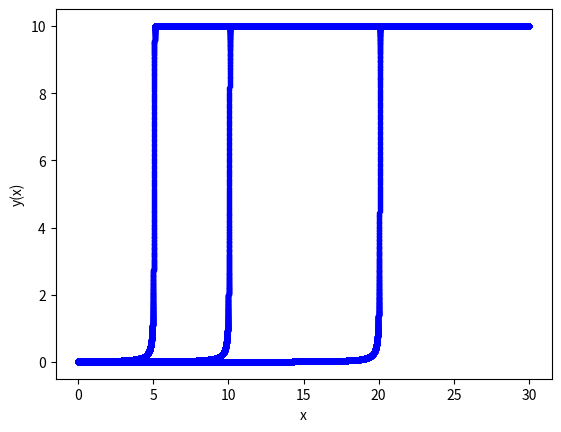

The matplotlib source for this figure:
# -*- coding: utf-8 -*-
"""
Created on Sun Dec 10 12:55:49 2023

@author: s2086913
"""


# importing modules
import numpy as np
import matplotlib.pyplot as plt
import math

# ------------------------------------------------------
# inputs

# functions that returns dy/dx
# i.e. the equation we want to solve: dy/dx = - y
def model(y,x):
    dydx = 10*y**2 - y**3
    return dydx

# initial conditions
x0 = 0
y0 = 0.02
# total solution interval
x_final = 10
# Change step size at x=x2
x2 = 0.01
# step size for x<x2
h1 =  0.0005
# increased step size for x>x2
h2 = 0.0005

h = h1




# ----------------------------------------------------
# Euler method
n_step = math.ceil(x2/h1) + math.ceil((x_final-x2)/h2)





# Definition of arrays to store the solution
y_eul = np.zeros(n_step+1)
x_eul = np.zeros(n_step+1)

# Initialize first element of solution arrays 
# with initial condition
y_eul[0] = y0
x_eul[0] = x0 
# Populate the x array
for i in range(n_step):
    if x_eul[i]>x2:
        x_eul[i+1]  = x_eul[i]  + h2
    else:
        x_eul[i+1]  = x_eul[i]  + h

# Apply Euler method n_step times
for i in range(n_step):
    # compute the slope using the differential equation
    slope = model(y_eul[i],x_eul[i]) 
    # change step after a certain x=x2
    if x_eul[i]>x2:
        h=h2
    else:
        h=h1
    # use the Euler method
    y_eul[i+1] = y_eul[i] + h * slope    
    
    if slope >= 30:
        x_at_slope = x_eul[i]
        print(x_at_slope)
# ------------------------------------------------------
# Print the value of y(x) at x = 4
x_at_4_index = np.abs(x_eul - 4).argmin()
y_at_4 = y_eul[x_at_4_index]
print("y(4) =", y_at_4)
# ------------------------------------------------------
# Print the value of y(x) at x = 5
x_at_5_index = np.abs(x_eul - 5).argmin()
y_at_5 = y_eul[x_at_5_index]
print("y(5) =", y_at_5)
# ------------------------------------------------------
#Print the value of y(x) at x = 10
x_at_10_index = np.abs(x_eul - 10).argmin()
y_at_10 = y_eul[x_at_10_index]
print("y(10) =", y_at_10)
# ------------------------------------------------------
# plot results
plt.plot(x_eul, y_eul , 'b.-')
plt.xlabel('x')
plt.ylabel('y(x)')
plt.show()


def model1(y,x):
    dydx = 10*y**2 - y**3
    return dydx

# initial conditions
x0 = 0
y0 = 0.01
# total solution interval
x_final = 30
# Change step size at x=x2
x2 = 0.01
# step size for x<x2
h1 =  0.0005
# increased step size for x>x2
h2 = 0.0005

h = h1




# ----------------------------------------------------
# Euler method
n_step = math.ceil(x2/h1) + math.ceil((x_final-x2)/h2)





# Definition of arrays to store the solution
y_eul = np.zeros(n_step+1)
x_eul = np.zeros(n_step+1)

# Initialize first element of solution arrays 
# with initial condition
y_eul[0] = y0
x_eul[0] = x0 
# Populate the x array
for i in range(n_step):
    if x_eul[i]>x2:
        x_eul[i+1]  = x_eul[i]  + h2
    else:
        x_eul[i+1]  = x_eul[i]  + h

# Apply Euler method n_step times
for i in range(n_step):
    # compute the slope using the differential equation
    slope = model1(y_eul[i],x_eul[i]) 
    # change step after a certain x=x2
    if x_eul[i]>x2:
        h=h2
    else:
        h=h1
    # use the Euler method
    y_eul[i+1] = y_eul[i] + h * slope    
    
    if slope >= 30:
        x_at_slope = x_eul[i]
        print(x_at_slope)
# ------------------------------------------------------
# Print the value of y(x) at x = 4
x_at_4_index = np.abs(x_eul - 4).argmin()
y_at_4 = y_eul[x_at_4_index]
print("y(4) =", y_at_4)
# ------------------------------------------------------
# Print the value of y(x) at x = 5
x_at_5_index = np.abs(x_eul - 5).argmin()
y_at_5 = y_eul[x_at_5_index]
print("y(5) =", y_at_5)
# ------------------------------------------------------
#Print the value of y(x) at x = 10
x_at_10_index = np.abs(x_eul - 10).argmin()
y_at_10 = y_eul[x_at_10_index]
print("y(10) =", y_at_10)
# ------------------------------------------------------
# plot results
plt.plot(x_eul, y_eul , 'b.-')
plt.xlabel('x')
plt.ylabel('y(x)')
plt.show()

def model2(y,x):
    dydx = 10*y**2 - y**3
    return dydx

# initial conditions
x0 = 0
y0 = 0.005
# total solution interval
x_final = 30
# Change step size at x=x2
x2 = 0.01
# step size for x<x2
h1 =  0.0005
# increased step size for x>x2
h2 = 0.0005

h = h1




# ----------------------------------------------------
# Euler method
n_step = math.ceil(x2/h1) + math.ceil((x_final-x2)/h2)





# Definition of arrays to store the solution
y_eul = np.zeros(n_step+1)
x_eul = np.zeros(n_step+1)

# Initialize first element of solution arrays 
# with initial condition
y_eul[0] = y0
x_eul[0] = x0 
# Populate the x array
for i in range(n_step):
    if x_eul[i]>x2:
        x_eul[i+1]  = x_eul[i]  + h2
    else:
        x_eul[i+1]  = x_eul[i]  + h

# Apply Euler method n_step times
for i in range(n_step):
    # compute the slope using the differential equation
    slope = model2(y_eul[i],x_eul[i]) 
    # change step after a certain x=x2
    if x_eul[i]>x2:
        h=h2
    else:
        h=h1
    # use the Euler method
    y_eul[i+1] = y_eul[i] + h * slope    
    
    if slope >= 30:
        x_at_slope = x_eul[i]
        print(x_at_slope)
# ------------------------------------------------------
# Print the value of y(x) at x = 4
x_at_4_index = np.abs(x_eul - 4).argmin()
y_at_4 = y_eul[x_at_4_index]
print("y(4) =", y_at_4)
# ------------------------------------------------------
# Print the value of y(x) at x = 5
x_at_5_index = np.abs(x_eul - 5).argmin()
y_at_5 = y_eul[x_at_5_index]
print("y(5) =", y_at_5)
# ------------------------------------------------------
#Print the value of y(x) at x = 10
x_at_10_index = np.abs(x_eul - 10).argmin()
y_at_10 = y_eul[x_at_10_index]
print("y(10) =", y_at_10)
# ------------------------------------------------------
# plot results
plt.plot(x_eul, y_eul , 'b.-')
plt.xlabel('x')
plt.ylabel('y(x)')
plt.show()
    